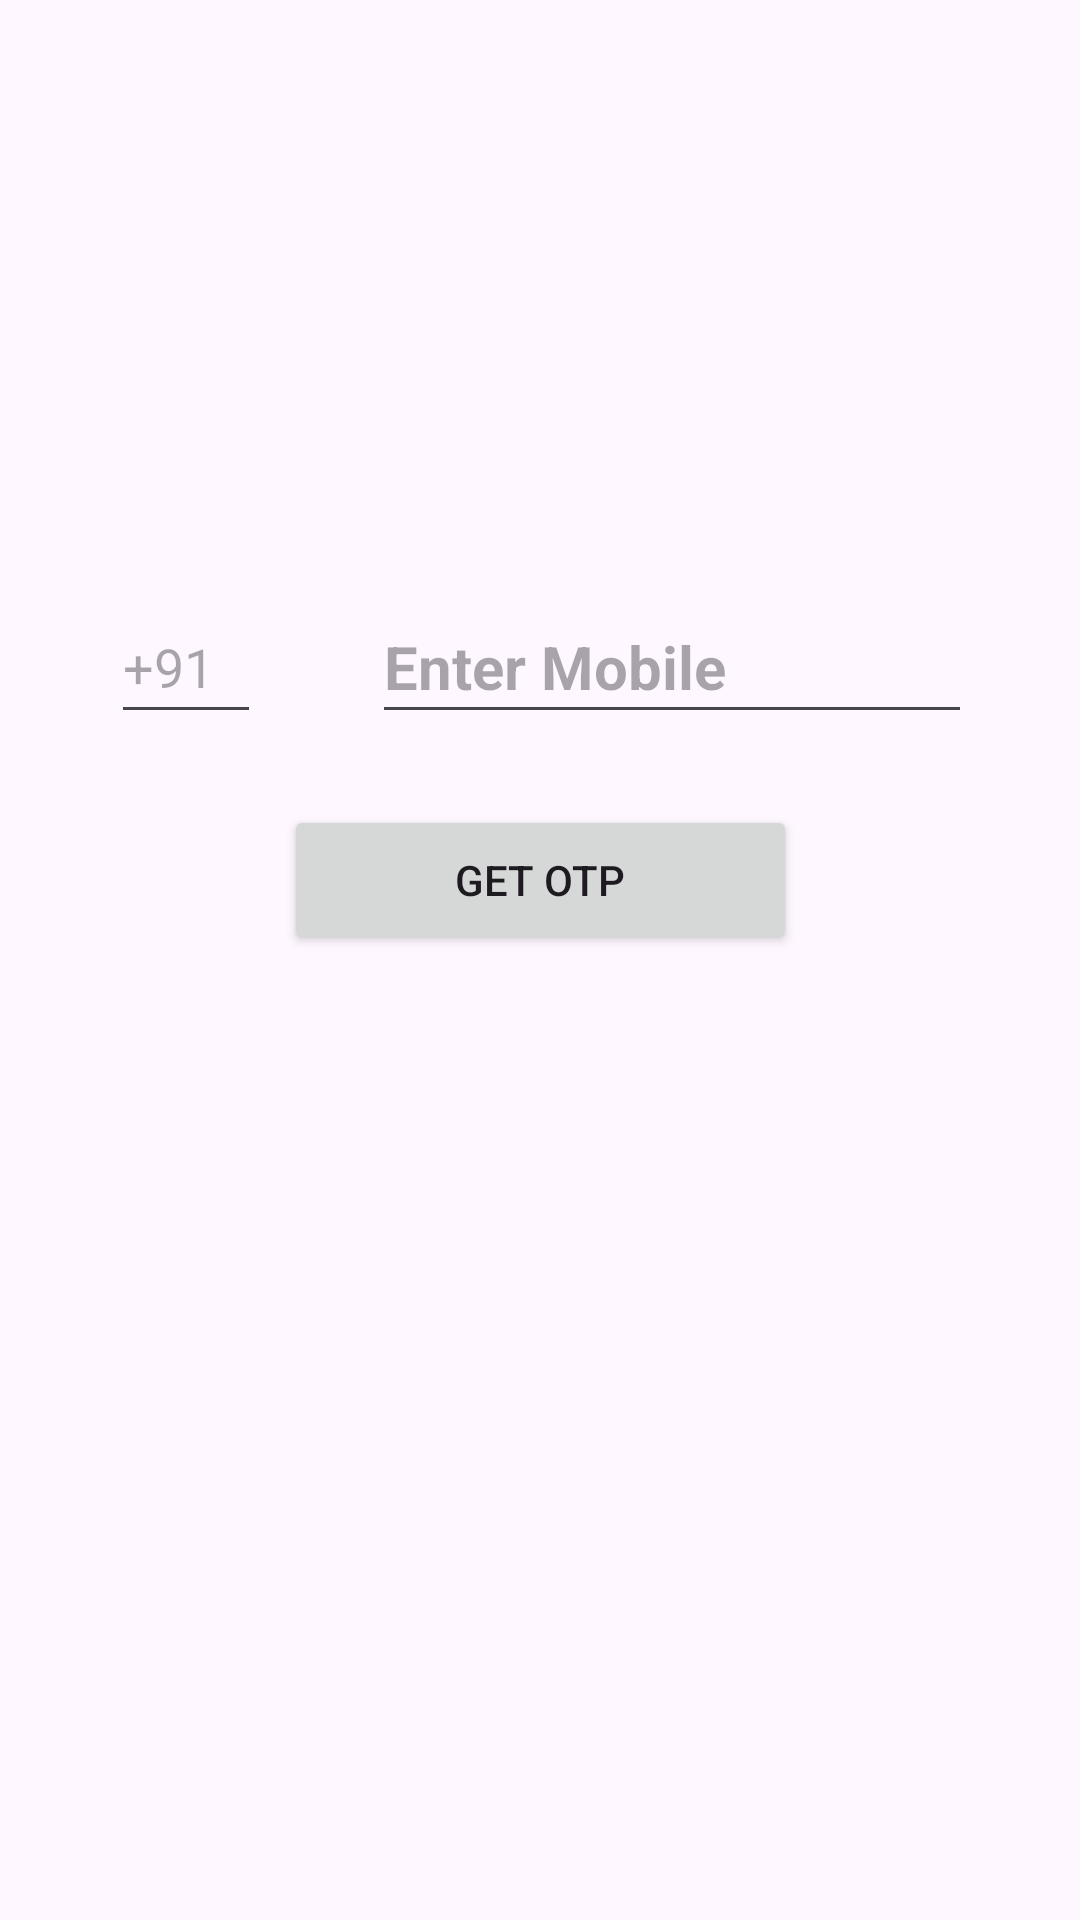

Write the Android layout XML for this screen, with the resource values it uses.
<!-- AndroidManifest.xml: application theme Theme.OTPDataAccess -->
<!-- res/layout/activity_main.xml -->
<?xml version="1.0" encoding="utf-8"?>
<androidx.constraintlayout.widget.ConstraintLayout xmlns:android="http://schemas.android.com/apk/res/android"
    xmlns:app="http://schemas.android.com/apk/res-auto"
    xmlns:tools="http://schemas.android.com/tools"
    android:layout_width="match_parent"
    android:layout_height="match_parent"
    tools:context=".MainActivity">


    <EditText
        android:id="@+id/ccp"
        android:layout_width="50dp"
        android:layout_height="48dp"
        android:layout_marginStart="16dp"
        android:autofillHints=""
        android:hint="+91"
        android:inputType="text"
        android:text=""
        app:layout_constraintBottom_toBottomOf="parent"
        app:layout_constraintEnd_toStartOf="@+id/number"
        app:layout_constraintHorizontal_bias="0.73"
        app:layout_constraintStart_toStartOf="parent"
        app:layout_constraintTop_toTopOf="parent"
        app:layout_constraintVertical_bias="0.332"
        tools:ignore="HardcodedText,MissingClass" />

    <EditText
        android:id="@+id/number"
        android:layout_width="200dp"
        android:layout_height="48dp"
        android:layout_marginStart="16dp"
        android:layout_marginEnd="15dp"
        android:ems="10"
        android:hint="Enter Mobile"
        android:inputType="textPersonName"
        android:textSize="20sp"
        android:textStyle="bold"
        app:layout_constraintBottom_toBottomOf="parent"
        app:layout_constraintEnd_toEndOf="parent"
        app:layout_constraintStart_toEndOf="@+id/ccp"
        app:layout_constraintTop_toTopOf="parent"
        app:layout_constraintVertical_bias="0.332"
        tools:ignore="HardcodedText,TextFields" />

    <Button
        android:id="@+id/GetOTP"
        android:layout_width="171dp"
        android:layout_height="50dp"
        android:text="Get OTP"
        app:layout_constraintBottom_toBottomOf="parent"
        app:layout_constraintEnd_toEndOf="parent"
        app:layout_constraintStart_toStartOf="parent"
        app:layout_constraintTop_toTopOf="parent"
        app:layout_constraintVertical_bias="0.455"
        tools:ignore="HardcodedText" />



</androidx.constraintlayout.widget.ConstraintLayout>
<!-- resources referenced by this layout -->
<resources>
  <style name="Theme.OTPDataAccess" parent="Base.Theme.OTPDataAccess" />
  <style name="Base.Theme.OTPDataAccess" parent="Theme.Material3.DayNight.NoActionBar">
          
          
      </style>
</resources>
